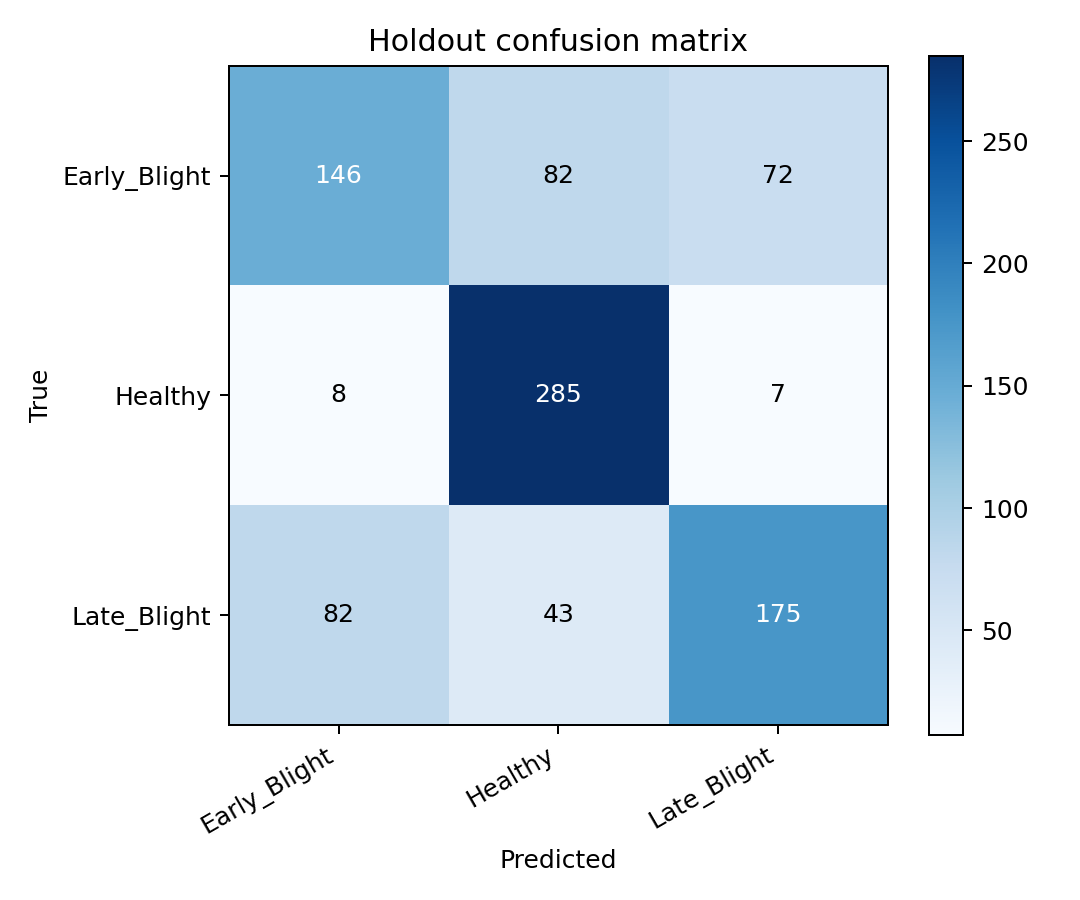

Values plotted in this chart, from the file beside it:
true/pred, Early_Blight, Healthy, Late_Blight
Early_Blight, 146, 82, 72
Healthy, 8, 285, 7
Late_Blight, 82, 43, 175
